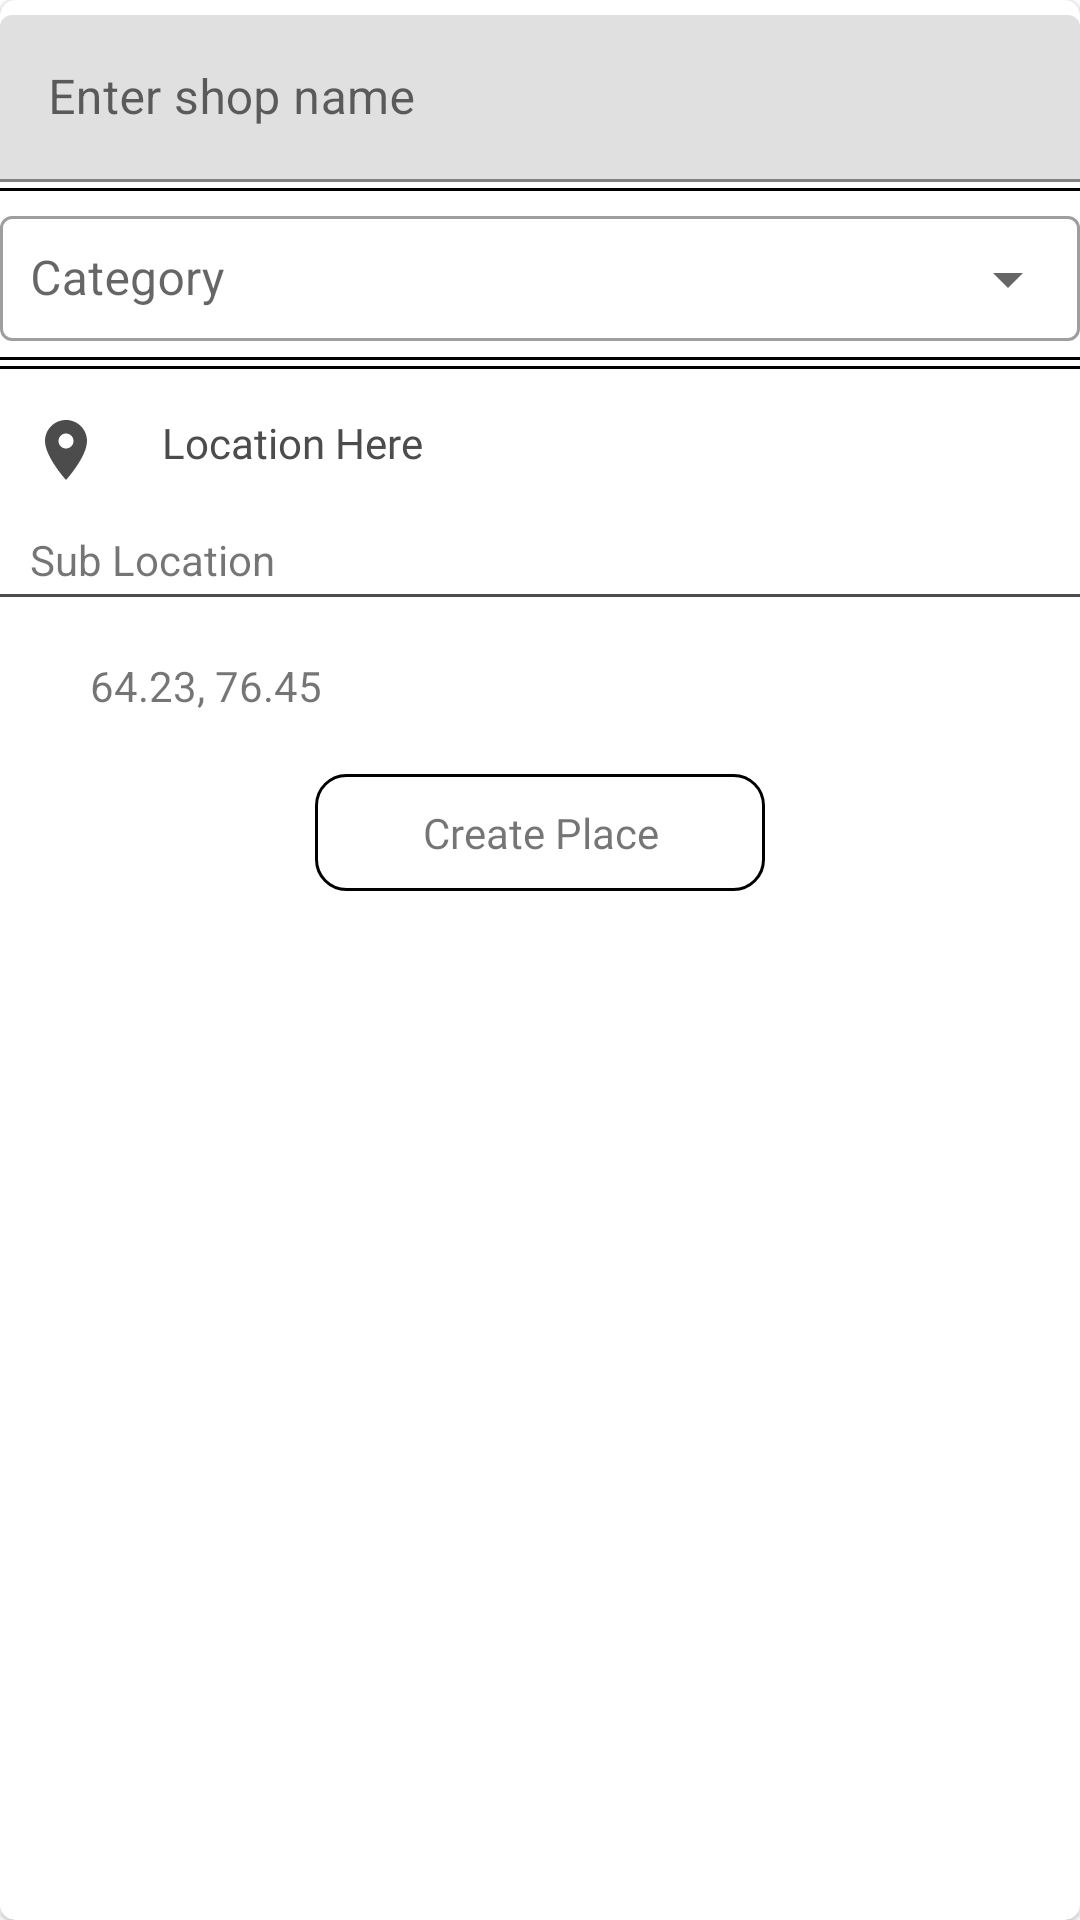

Write the Android layout XML for this screen, with the resource values it uses.
<!-- AndroidManifest.xml: application theme Theme.PromotionApp -->
<!-- res/layout/confirm_location_bottomsheet.xml -->
<?xml version="1.0" encoding="utf-8"?>
<com.google.android.material.card.MaterialCardView xmlns:android="http://schemas.android.com/apk/res/android"
    xmlns:app="http://schemas.android.com/apk/res-auto"
    android:layout_width="match_parent"
    android:layout_height="wrap_content"
    android:layout_margin="5dp"
    app:cardCornerRadius="5dp">

    <androidx.appcompat.widget.LinearLayoutCompat
        android:layout_width="match_parent"
        android:layout_height="match_parent"
        android:orientation="vertical">

        <com.google.android.material.textfield.TextInputLayout
            android:layout_width="match_parent"
            android:layout_height="wrap_content"
            android:fontFamily="@font/app_font"
            android:hint="@string/title"
            android:layout_marginTop="5dp"
            android:id="@+id/bottomSheet_shopName">

            <com.google.android.material.textfield.TextInputEditText
                android:layout_width="match_parent"
                android:layout_height="wrap_content"
                android:singleLine="true"
                ></com.google.android.material.textfield.TextInputEditText>
        </com.google.android.material.textfield.TextInputLayout>


        <View
            android:layout_width="match_parent"
            android:layout_height="1dp"
            android:layout_marginTop="2dp"
            android:background="@color/black"></View>

        <com.google.android.material.textfield.TextInputLayout
            android:layout_width="match_parent"
            android:layout_height="wrap_content"
            android:hint="@string/category"
            style="@style/Widget.MaterialComponents.TextInputLayout.OutlinedBox.ExposedDropdownMenu">

            <AutoCompleteTextView
                android:layout_width="match_parent"
                android:layout_height="wrap_content"
                android:layout_marginTop="5dp"
                android:padding="10dp"
                android:id="@+id/bottomSheet_category"></AutoCompleteTextView>

        </com.google.android.material.textfield.TextInputLayout>
        <View
            android:layout_width="match_parent"
            android:layout_height="1dp"
            android:layout_marginTop="2dp"
            android:background="@color/black"></View>

        <View
            android:layout_width="match_parent"
            android:layout_height="1dp"
            android:layout_marginTop="2dp"
            android:background="@color/black"></View>

        <androidx.appcompat.widget.LinearLayoutCompat
            android:layout_width="match_parent"
            android:layout_height="wrap_content"
            android:layout_marginTop="5dp"
            android:orientation="horizontal">

            <ImageView
                android:layout_width="wrap_content"
                android:layout_height="wrap_content"
                android:padding="10dp"
                android:src="@drawable/ic_location"></ImageView>

            <TextView
                android:id="@+id/bottomSheet_location"
                android:layout_width="match_parent"
                android:layout_height="wrap_content"
                android:fontFamily="@font/app_font"
                android:padding="10dp"
                android:text="@string/location"
                android:textColor="@color/brown"></TextView>
        </androidx.appcompat.widget.LinearLayoutCompat>

        <TextView
            android:id="@+id/bottomSheet_subLocation"
            android:layout_width="match_parent"
            android:layout_height="wrap_content"
            android:layout_marginTop="5dp"
            android:paddingLeft="10dp"
            android:text="@string/sub_location"></TextView>

        <View
            android:layout_width="match_parent"
            android:layout_height="1dp"
            android:layout_marginTop="2dp"
            android:background="@color/brown"></View>

        <androidx.appcompat.widget.LinearLayoutCompat
            android:layout_width="match_parent"
            android:layout_height="wrap_content"
            android:layout_marginTop="10dp"
            android:orientation="horizontal">

            <ImageView
                android:layout_width="wrap_content"
                android:layout_height="wrap_content"
                android:padding="10dp"
                android:src="@drawable/ic_coordinate"></ImageView>

            <TextView
                android:id="@+id/bottomSheet_locationCoordinates"
                android:layout_width="match_parent"
                android:layout_height="wrap_content"
                android:padding="10dp"
                android:text="@string/latlong"></TextView>
        </androidx.appcompat.widget.LinearLayoutCompat>

        <TextView
            android:id="@+id/bottomSheet_confirmLocation"
            android:layout_width="150dp"
            android:layout_height="wrap_content"
            android:layout_gravity="center"
            android:layout_marginTop="10dp"
            android:gravity="center"
            android:background="@drawable/search_drawable"
            android:fontFamily="@font/app_font"
            android:onClick="onConfirmLocationClick"
            android:padding="10dp"
            android:text="@string/create_place"></TextView>
    </androidx.appcompat.widget.LinearLayoutCompat>

</com.google.android.material.card.MaterialCardView>
<!-- resources referenced by this layout -->
<resources>
  <color name="black">#FF000000</color>
  <color name="brown">#4C4C4C</color>
  <!-- drawable ic_location (drawable) -->
  <vector xmlns:android="http://schemas.android.com/apk/res/android"
      android:width="24dp"
      android:height="24dp"
      android:viewportWidth="24"
      android:viewportHeight="24"
      android:tint="@color/brown">
    <path
        android:fillColor="@android:color/white"
        android:pathData="M12,2C8.13,2 5,5.13 5,9c0,5.25 7,13 7,13s7,-7.75 7,-13c0,-3.87 -3.13,-7 -7,-7zM12,11.5c-1.38,0 -2.5,-1.12 -2.5,-2.5s1.12,-2.5 2.5,-2.5 2.5,1.12 2.5,2.5 -1.12,2.5 -2.5,2.5z"/>
  </vector>
  <!-- drawable search_drawable (drawable) -->
  <?xml version="1.0" encoding="utf-8"?>
  <shape xmlns:android="http://schemas.android.com/apk/res/android" android:shape="rectangle">
      <solid android:color="@color/white"></solid>
      <corners android:radius="10dp"></corners>
      <stroke android:color="@color/black"
          android:width="1dp"></stroke>
  </shape>
  <string name="category">Category</string>
  <string name="create_place">Create Place</string>
  <string name="latlong">64.23, 76.45</string>
  <string name="location">Location Here</string>
  <string name="sub_location">Sub Location</string>
  <string name="title">Enter shop name</string>
  <style name="Theme.PromotionApp" parent="Theme.MaterialComponents.DayNight.NoActionBar">
          
          <item name="colorPrimary">@color/purple_500</item>
          <item name="colorPrimaryVariant">@color/purple_700</item>
          <item name="colorOnPrimary">@color/white</item>
          
          <item name="colorSecondary">@color/teal_200</item>
          <item name="colorSecondaryVariant">@color/teal_700</item>
          <item name="colorOnSecondary">@color/black</item>
          
          <item name="android:statusBarColor" tools:targetApi="l">?attr/colorPrimaryVariant</item>
          
      </style>
  <color name="white">#FFFFFFFF</color>
  <color name="purple_500">#FF6200EE</color>
  <color name="purple_700">#FF3700B3</color>
  <color name="teal_200">#FF03DAC5</color>
  <color name="teal_700">#FF018786</color>
</resources>
